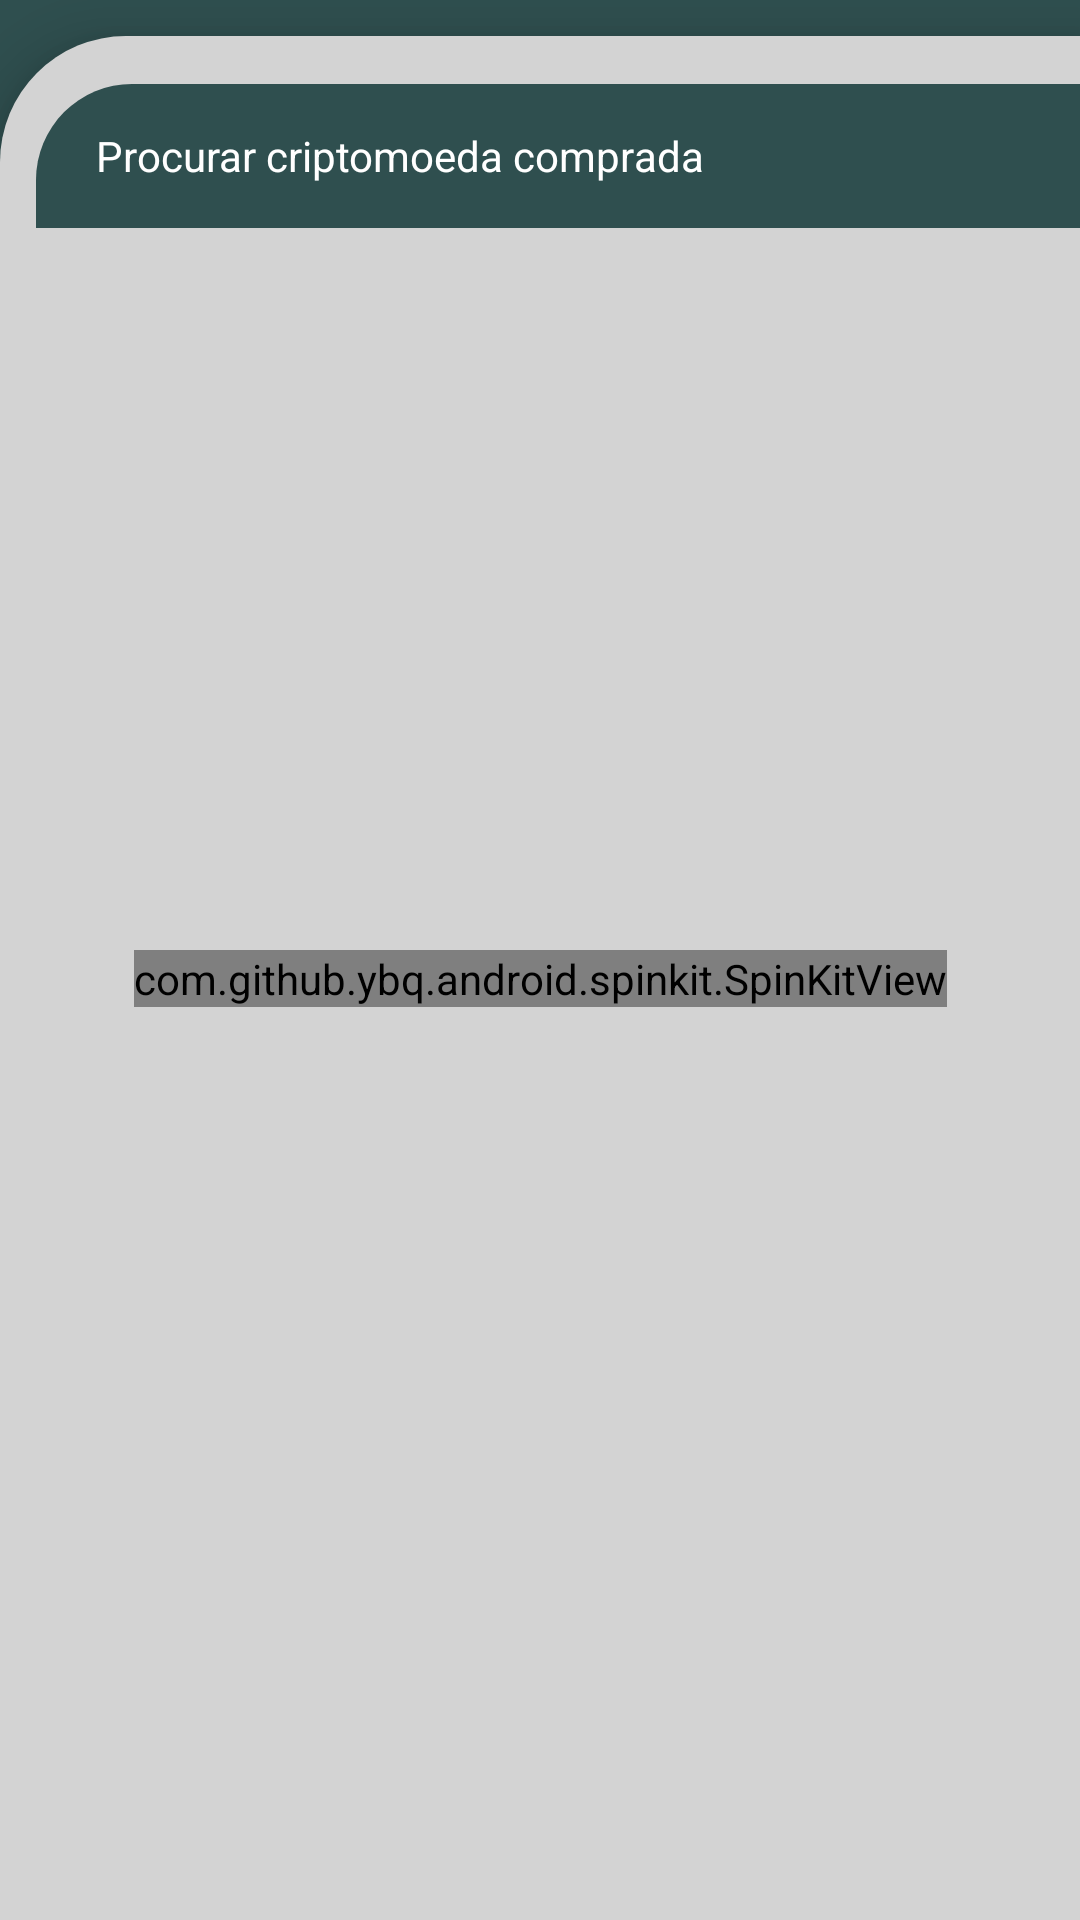

Here is an Android app screen rendered from its layout file. Give the layout XML and the strings, colors and styles it references.
<!-- AndroidManifest.xml: application theme Theme.CryptoCA -->
<!-- res/layout/fragment_moeda_comprada.xml -->
<?xml version="1.0" encoding="utf-8"?>
<androidx.constraintlayout.widget.ConstraintLayout xmlns:android="http://schemas.android.com/apk/res/android"
    xmlns:app="http://schemas.android.com/apk/res-auto"
    xmlns:tools="http://schemas.android.com/tools"
    android:id="@+id/buyFragment"
    android:layout_width="match_parent"
    android:layout_height="match_parent"
    android:background="@color/cinza_escuro">


<androidx.constraintlayout.widget.ConstraintLayout
        android:id="@+id/listaCriptoConstraintLayout"
        android:layout_width="0dp"
        android:layout_height="0dp"
        android:layout_marginTop="12dp"
        android:background="@drawable/fundo_listas"
        android:elevation="12dp"
        app:layout_constraintBottom_toBottomOf="parent"
        app:layout_constraintEnd_toEndOf="parent"
        app:layout_constraintStart_toStartOf="parent"
        app:layout_constraintTop_toTopOf="parent">

        <EditText
            android:id="@+id/procurarCriptoText"
            android:layout_width="0dp"
            android:layout_height="wrap_content"
            android:layout_marginStart="12dp"
            android:layout_marginTop="16dp"
            android:background="@drawable/fundo_procurar_moeda"
            android:ems="10"
            android:hint="@string/procurar_compra"
            android:inputType="text"
            android:minHeight="48dp"
            android:paddingStart="20dp"
            android:paddingTop="12dp"
            android:paddingBottom="12dp"
            android:textColor="@color/white"
            android:textColorHint="@color/white"
            android:textSize="14sp"
            app:layout_constraintEnd_toEndOf="parent"
            app:layout_constraintStart_toStartOf="parent"
            app:layout_constraintTop_toTopOf="parent" />

        <androidx.recyclerview.widget.RecyclerView
            android:id="@+id/listaCriptoRecyclerView"
            android:layout_width="0dp"
            android:layout_height="0dp"
            android:layout_marginTop="12dp"
            android:orientation="vertical"
            app:layoutManager="androidx.recyclerview.widget.LinearLayoutManager"
            app:layout_constraintBottom_toBottomOf="parent"
            app:layout_constraintEnd_toEndOf="parent"
            app:layout_constraintHorizontal_bias="0.0"
            app:layout_constraintStart_toStartOf="parent"
            app:layout_constraintTop_toBottomOf="@+id/procurarCriptoText"
            app:layout_constraintVertical_bias="0.0"
            tools:listitem="@layout/lista_moedas_compra_verifica_layout" />

        <com.github.ybq.android.spinkit.SpinKitView
            android:id="@+id/spinKitView.ThreeBounce"
            style="@style/SpinKitView.ThreeBounce"
            android:layout_width="wrap_content"
            android:layout_height="wrap_content"
            android:layout_gravity="center"
            android:visibility="visible"
            app:SpinKit_Color="@color/white"
            app:layout_constraintBottom_toBottomOf="parent"
            app:layout_constraintEnd_toEndOf="parent"
            app:layout_constraintStart_toStartOf="parent"
            app:layout_constraintTop_toTopOf="parent" />

    </androidx.constraintlayout.widget.ConstraintLayout>

</androidx.constraintlayout.widget.ConstraintLayout>
<!-- res/layout/lista_moedas_compra_verifica_layout.xml (included above) -->
<?xml version="1.0" encoding="utf-8"?>
<androidx.cardview.widget.CardView android:id="@+id/currencyCardView"
    android:layout_width="match_parent"
    android:layout_height="wrap_content"
    android:layout_marginStart="8dp"
    android:layout_marginTop="8dp"
    android:layout_marginEnd="8dp"
    android:layout_marginBottom="4dp"
    app:cardBackgroundColor="@color/cinza_claro"
    app:cardCornerRadius="12dp"
    app:cardElevation="8dp"
    xmlns:tools="http://schemas.android.com/tools"
    xmlns:android="http://schemas.android.com/apk/res/android"
    xmlns:app="http://schemas.android.com/apk/res-auto">


    <androidx.constraintlayout.widget.ConstraintLayout
        android:layout_width="match_parent"
        android:layout_height="match_parent"
        android:padding="12dp">

        <ImageView
            android:id="@+id/CriptoImageView"
            android:layout_width="38dp"
            android:layout_height="38dp"
            app:layout_constraintBottom_toBottomOf="@+id/abreviacaoCriptoTextView"
            app:layout_constraintStart_toStartOf="parent"
            app:layout_constraintTop_toTopOf="@+id/CriptoNomeTextView"
            tools:ignore="ImageContrastCheck"
            tools:srcCompat="@tools:sample/avatars" />

        <TextView
            android:id="@+id/CriptoNomeTextView"
            android:layout_width="0dp"
            android:layout_height="wrap_content"
            android:layout_marginStart="12dp"
            android:textColor="@color/preto_1"
            android:textSize="14sp"
            android:textStyle="bold"
            app:layout_constraintStart_toEndOf="@+id/CriptoImageView"
            app:layout_constraintTop_toTopOf="parent"
            tools:text="Bitcoin" />

        <TextView
            android:id="@+id/abreviacaoCriptoTextView"
            android:layout_width="wrap_content"
            android:layout_height="wrap_content"
            android:layout_marginTop="4dp"
            android:textColor="@color/preto_1"
            android:textSize="12sp"
            app:layout_constraintStart_toStartOf="@+id/CriptoNomeTextView"
            app:layout_constraintTop_toBottomOf="@+id/CriptoNomeTextView"
            tools:text="BTC" />


        <androidx.appcompat.widget.AppCompatButton
            android:id="@+id/buVerificar"
            android:layout_width="88dp"
            android:layout_height="39dp"
            android:background="@drawable/botao_personalizado"
            android:text="Verificar"
            android:textAllCaps="false"
            android:textSize="13sp"
            android:textColor="@color/white"
            app:layout_constraintBottom_toBottomOf="parent"
            app:layout_constraintEnd_toEndOf="parent"
            app:layout_constraintTop_toTopOf="parent"
            app:layout_constraintVertical_bias="0.64"
            tools:ignore="TouchTargetSizeCheck">

        </androidx.appcompat.widget.AppCompatButton>

        <androidx.appcompat.widget.AppCompatButton
            android:id="@+id/buCompra"
            android:layout_width="88dp"
            android:layout_height="39dp"
            android:layout_marginEnd="8dp"
            android:background="@drawable/botao_personalizado"
            android:text="Compra"
            android:textAllCaps="false"
            android:textSize="13sp"
            android:textColor="@color/white"
            app:layout_constraintBottom_toBottomOf="parent"
            app:layout_constraintEnd_toStartOf="@+id/buVerificar"
            app:layout_constraintTop_toTopOf="parent"
            app:layout_constraintVertical_bias="0.52"
            tools:ignore="TouchTargetSizeCheck">

        </androidx.appcompat.widget.AppCompatButton>

    </androidx.constraintlayout.widget.ConstraintLayout>
</androidx.cardview.widget.CardView>
<!-- resources referenced by this layout -->
<resources>
  <color name="cinza_claro">#D3D3D3</color>
  <color name="cinza_escuro">#2F4F4F</color>
  <color name="preto_1">#292D36</color>
  <color name="white">#FFFFFFFF</color>
  <!-- drawable botao_personalizado (drawable) -->
  <?xml version="1.0" encoding="utf-8"?>
  <shape xmlns:android="http://schemas.android.com/apk/res/android" android:shape="rectangle">
      <gradient
          android:startColor="#1b3230"
          android:endColor="#999999"
          android:type="linear">
      </gradient>
      <corners
          android:radius="10dp">
      </corners>
  </shape>
  <!-- drawable fundo_listas (drawable) -->
  <?xml version="1.0" encoding="utf-8"?>
  <shape xmlns:android="http://schemas.android.com/apk/res/android">
      <solid android:color="@color/cinza_claro" />
      <corners android:topLeftRadius="42dp" />
  </shape>
  <!-- drawable fundo_procurar_moeda (drawable) -->
  <?xml version="1.0" encoding="utf-8"?>
  <shape xmlns:android="http://schemas.android.com/apk/res/android">
      <solid android:color="@color/cinza_escuro" />
      <corners android:topLeftRadius="32dp" />
  </shape>
  <string name="procurar_compra">Procurar criptomoeda comprada</string>
  <style name="Theme.CryptoCA" parent="Theme.AppCompat.Light.NoActionBar">
          
          <item name="colorPrimary">@color/cinza_escuro2</item>
          <item name="colorPrimaryVariant">@color/cinza_escuro2</item>
          <item name="colorOnPrimary">@color/white</item>
          
          <item name="colorSecondary">@color/teal_200</item>
          <item name="colorSecondaryVariant">@color/teal_700</item>
          <item name="colorOnSecondary">@color/black</item>
          
          <item name="android:statusBarColor">?attr/colorPrimaryVariant</item>
          
      </style>
  <color name="cinza_escuro2">#0d1817</color>
  <color name="teal_200">#FF03DAC5</color>
  <color name="teal_700">#FF018786</color>
  <color name="black">#FF000000</color>
</resources>
